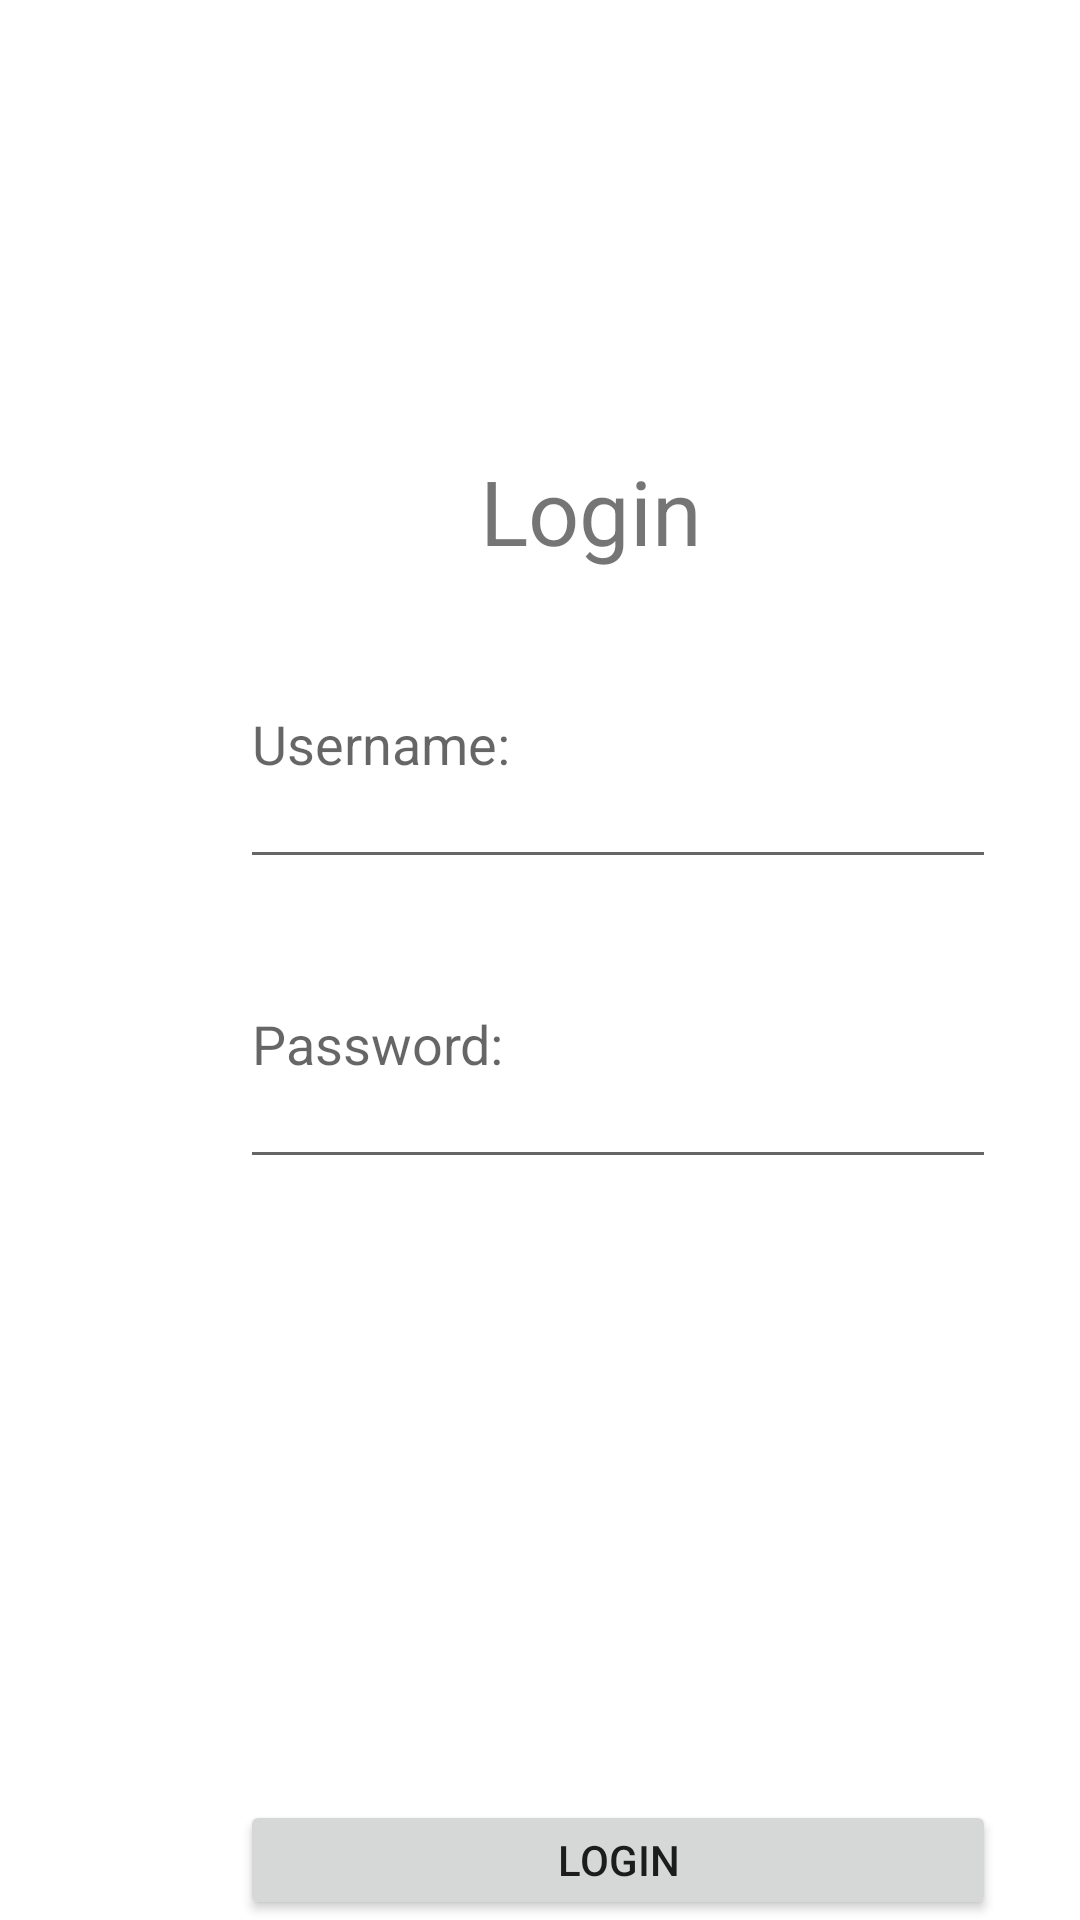

Layout XML and referenced resources for this Android screen:
<!-- AndroidManifest.xml: fallback theme Theme.MaterialComponents.DayNight.NoActionBar -->
<!-- res/layout/activity_main.xml -->
<?xml version="1.0" encoding="utf-8"?>
<RelativeLayout xmlns:android="http://schemas.android.com/apk/res/android"
    xmlns:app="http://schemas.android.com/apk/res-auto"
    xmlns:tools="http://schemas.android.com/tools"
    android:layout_width="match_parent"
    android:layout_height="match_parent"
    tools:context=".MainActivity">
    <TextView
        android:layout_width="80dp"
        android:layout_height="50dp"
        android:id="@+id/login"
        android:text="Login"
        android:textSize="30dp"
        android:layout_marginLeft="160dp"
        android:layout_marginTop="150dp"
        />
    <EditText
        android:id="@+id/username"
        android:layout_width="252dp"
        android:layout_height="93dp"
        android:layout_marginLeft="80dp"
        android:layout_marginTop="200dp"
        android:hint="Username:"></EditText>

    <EditText
        android:id="@+id/password"
        android:layout_width="252dp"
        android:layout_height="93dp"
        android:layout_marginLeft="80dp"
        android:layout_marginTop="300dp"
        android:hint="Password:"></EditText>

    <Button
        android:id="@+id/button"
        android:layout_width="252dp"
        android:layout_height="44dp"
        android:layout_marginLeft="80dp"
        android:layout_marginTop="600dp"
        android:text="LOGIN" />
</RelativeLayout>
<!-- resources referenced by this layout -->
<resources>

</resources>
